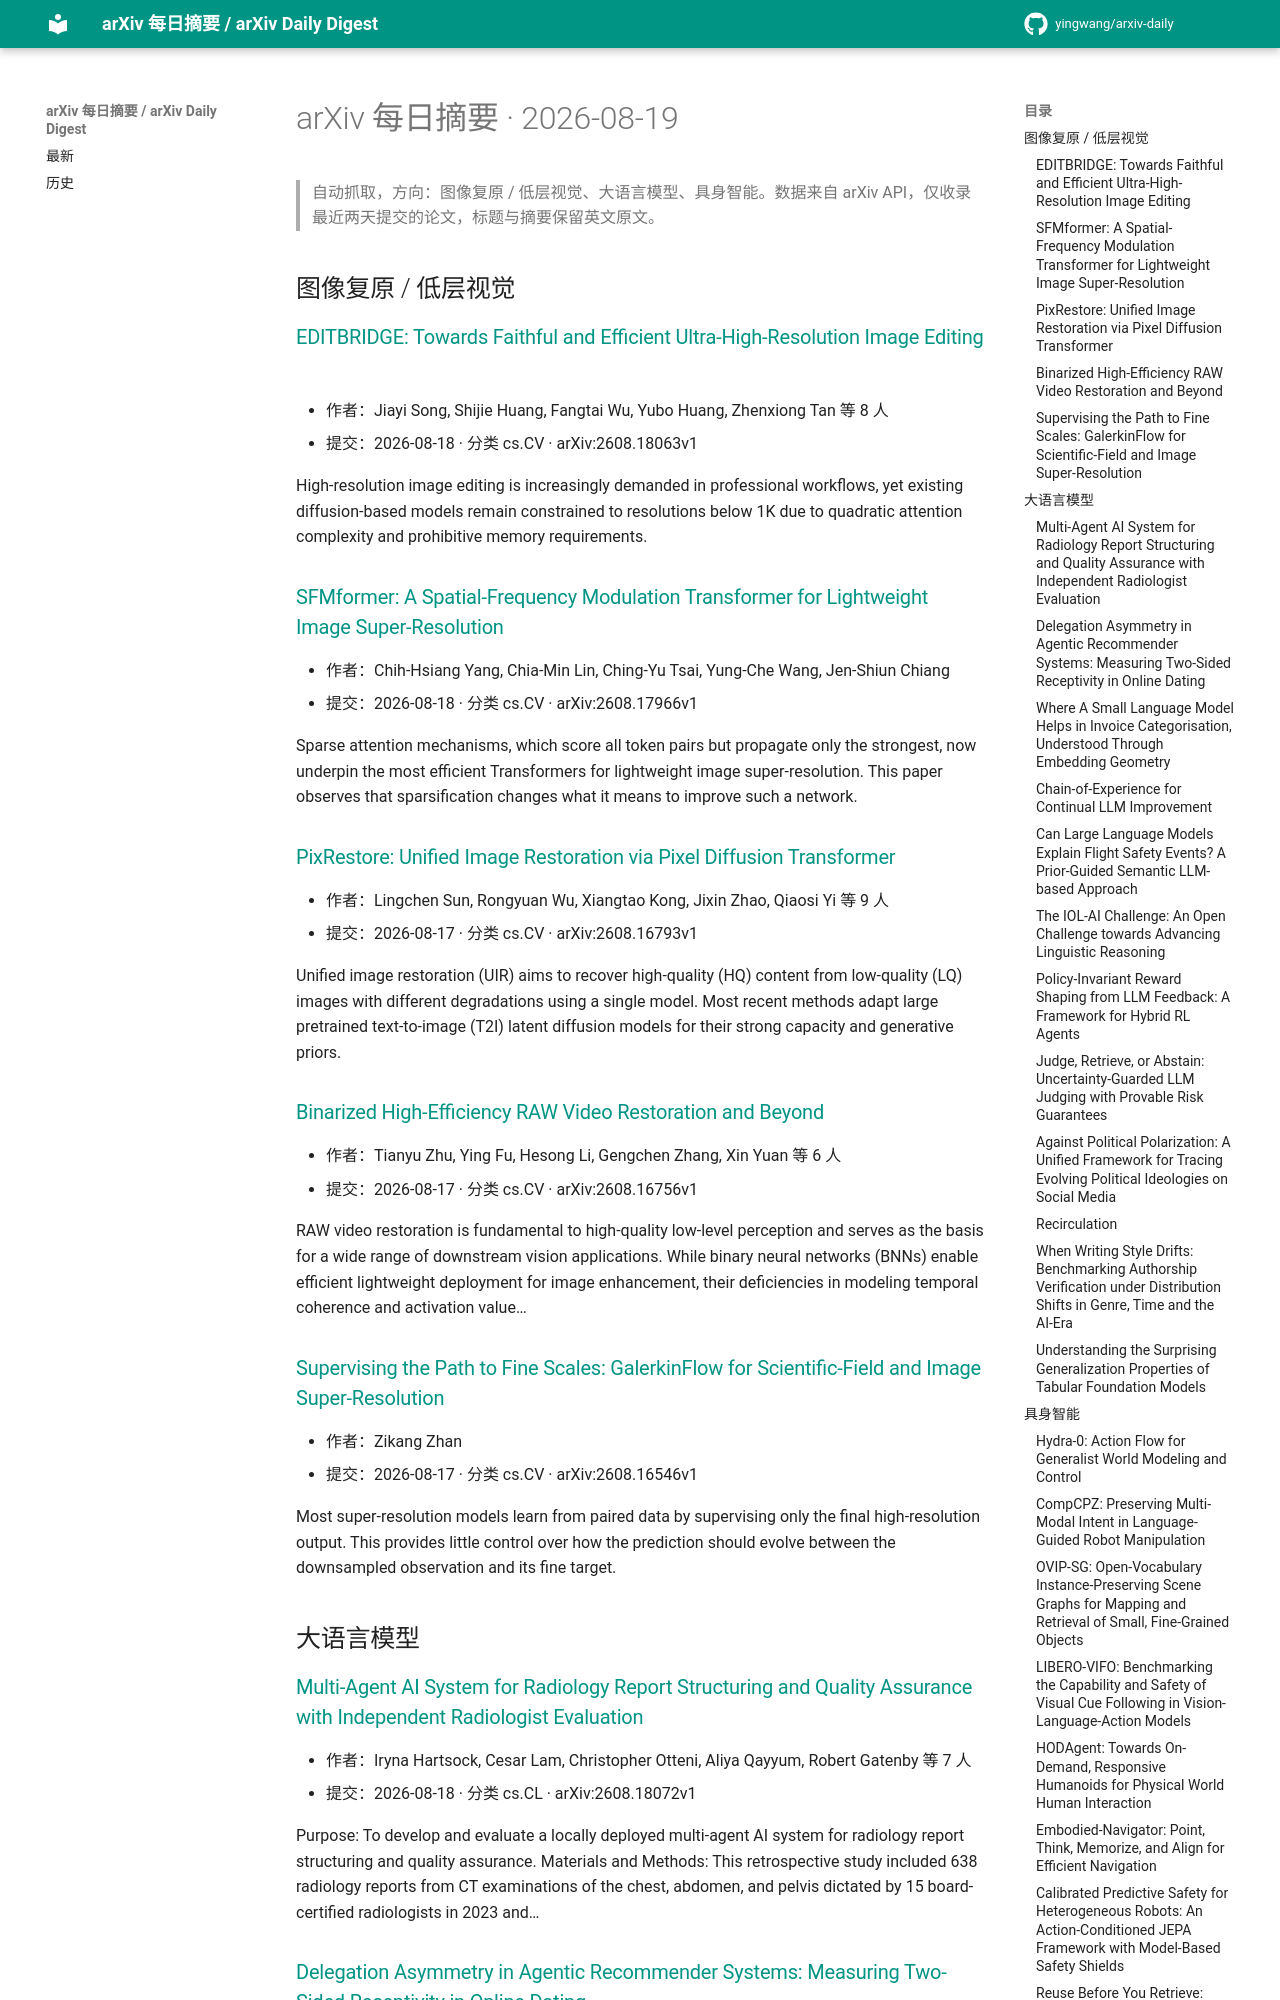

repository: yingwang/arxiv-daily · page: digests/2026-08-19/index.html · generator: mkdocs

# arXiv 每日摘要 · 2026-08-19

> 自动抓取，方向：图像复原 / 低层视觉、大语言模型、具身智能。数据来自 arXiv API，仅收录最近两天提交的论文，标题与摘要保留英文原文。

## 图像复原 / 低层视觉

### [EDITBRIDGE: Towards Faithful and Efficient Ultra-High-Resolution Image Editing](http://arxiv.org/abs/2608.18063v1)

- 作者：Jiayi Song, Shijie Huang, Fangtai Wu, Yubo Huang, Zhenxiong Tan 等 8 人
- 提交：2026-08-18 · 分类 cs.CV · arXiv:2608.18063v1

High-resolution image editing is increasingly demanded in professional workflows, yet existing diffusion-based models remain constrained to resolutions below 1K due to quadratic attention complexity and prohibitive memory requirements.

### [SFMformer: A Spatial-Frequency Modulation Transformer for Lightweight Image Super-Resolution](http://arxiv.org/abs/2608.17966v1)

- 作者：Chih-Hsiang Yang, Chia-Min Lin, Ching-Yu Tsai, Yung-Che Wang, Jen-Shiun Chiang
- 提交：2026-08-18 · 分类 cs.CV · arXiv:2608.17966v1

Sparse attention mechanisms, which score all token pairs but propagate only the strongest, now underpin the most efficient Transformers for lightweight image super-resolution. This paper observes that sparsification changes what it means to improve such a network.

### [PixRestore: Unified Image Restoration via Pixel Diffusion Transformer](http://arxiv.org/abs/2608.16793v1)

- 作者：Lingchen Sun, Rongyuan Wu, Xiangtao Kong, Jixin Zhao, Qiaosi Yi 等 9 人
- 提交：2026-08-17 · 分类 cs.CV · arXiv:2608.16793v1

Unified image restoration (UIR) aims to recover high-quality (HQ) content from low-quality (LQ) images with different degradations using a single model. Most recent methods adapt large pretrained text-to-image (T2I) latent diffusion models for their strong capacity and generative priors.

### [Binarized High-Efficiency RAW Video Restoration and Beyond](http://arxiv.org/abs/2608.16756v1)

- 作者：Tianyu Zhu, Ying Fu, Hesong Li, Gengchen Zhang, Xin Yuan 等 6 人
- 提交：2026-08-17 · 分类 cs.CV · arXiv:2608.16756v1

RAW video restoration is fundamental to high-quality low-level perception and serves as the basis for a wide range of downstream vision applications. While binary neural networks (BNNs) enable efficient lightweight deployment for image enhancement, their deficiencies in modeling temporal coherence and activation value…

### [Supervising the Path to Fine Scales: GalerkinFlow for Scientific-Field and Image Super-Resolution](http://arxiv.org/abs/2608.16546v1)

- 作者：Zikang Zhan
- 提交：2026-08-17 · 分类 cs.CV · arXiv:2608.16546v1

Most super-resolution models learn from paired data by supervising only the final high-resolution output. This provides little control over how the prediction should evolve between the downsampled observation and its fine target.

## 大语言模型

### [Multi-Agent AI System for Radiology Report Structuring and Quality Assurance with Independent Radiologist Evaluation](http://arxiv.org/abs/2608.18072v1)

- 作者：Iryna Hartsock, Cesar Lam, Christopher Otteni, Aliya Qayyum, Robert Gatenby 等 7 人
- 提交：2026-08-18 · 分类 cs.CL · arXiv:2608.18072v1

Purpose: To develop and evaluate a locally deployed multi-agent AI system for radiology report structuring and quality assurance. Materials and Methods: This retrospective study included 638 radiology reports from CT examinations of the chest, abdomen, and pelvis dictated by 15 board-certified radiologists in 2023 and…
